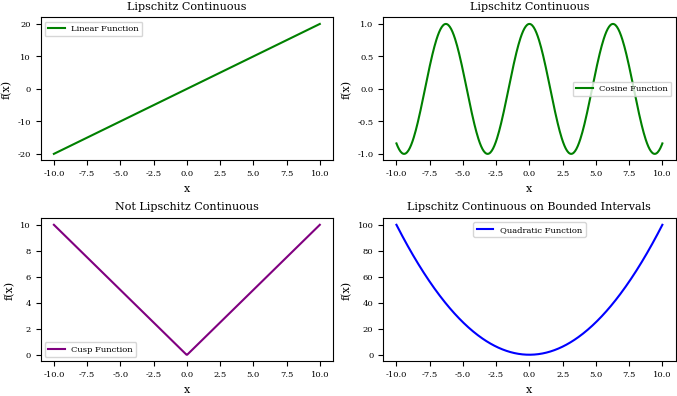

Write Python code to recreate this figure.
import numpy as np
import matplotlib.pyplot as plt
import matplotlib as mpl

# Apply a style for consistent and professional-looking plots
mpl.rcParams.update(
    {
        "font.family": "serif",
        "text.latex.preamble": "\\usepackage{times} ",
        "figure.figsize": (3.25*2.1, 2.0086104634371584*2),
        "figure.constrained_layout.use": True,
        "figure.autolayout": False,
        "savefig.bbox": "tight",
        "savefig.pad_inches": 0.015,
        "font.size": 8,
        "axes.labelsize": 8,
        "legend.fontsize": 6,
        "xtick.labelsize": 6,
        "ytick.labelsize": 6,
        "axes.titlesize": 8,
    }
)


# Define the domain for the functions
x = np.linspace(-10, 10, 400)

# Define the functions
def linear_function(x):
    return 2 * x

def cosine_function(x):
    return np.cos(x)

def cusp_function(x):
    return np.abs(x)

def quadratic_function(x):
    return x**2

# Plot each function
plt.figure()

# Linear function plot
plt.subplot(2, 2, 1)
plt.plot(x, linear_function(x), color="green", label='Linear Function')
plt.title('Lipschitz Continuous')
plt.xlabel('x')
plt.ylabel('f(x)')
plt.legend()

# Sine function plot
plt.subplot(2, 2, 2)
plt.plot(x, cosine_function(x), color="green", label='Cosine Function')
plt.title('Lipschitz Continuous')
plt.xlabel('x')
plt.ylabel('f(x)')
plt.legend()

# Cusp function plot
plt.subplot(2, 2, 3)
plt.plot(x, cusp_function(x), color="purple", label='Cusp Function')
plt.title('Not Lipschitz Continuous')
plt.xlabel('x')
plt.ylabel('f(x)')
plt.legend()

# Quadratic function plot
plt.subplot(2, 2, 4)
plt.plot(x, quadratic_function(x), color="blue", label='Quadratic Function')
plt.title('Lipschitz Continuous on Bounded Intervals')
plt.xlabel('x')
plt.ylabel('f(x)')
plt.legend()

# Adjust layout and show plot
# plt.tight_layout()
plt.savefig("lipschitz_curves.png", dpi=200)


# x_local = np.linspace(-2, 2, 400)

# # Plot each function
# plt.figure()

# # Linear function plot
# plt.subplot(2, 2, 1)
# plt.plot(x_local, linear_function(x_local), color="green", label='Linear Function')
# plt.title('Locally Lipschitz Continuous')
# plt.xlabel('x')
# plt.ylabel('f(x)')
# plt.legend()

# # Sine function plot
# plt.subplot(2, 2, 2)
# plt.plot(x_local, cosine_function(x_local), color="green", label='Cosine Function')
# plt.title('Locally Lipschitz Continuous')
# plt.xlabel('x')
# plt.ylabel('f(x)')
# plt.legend()

# # Cusp function plot
# plt.subplot(2, 2, 3)
# plt.plot(x_local, cusp_function(x_local), color="purple", label='Cusp Function')
# plt.title('Locally Lipschitz Continuous (except at 0)')
# plt.xlabel('x')
# plt.ylabel('f(x)')
# plt.legend()

# # Quadratic function plot
# plt.subplot(2, 2, 4)
# plt.plot(x_local, quadratic_function(x_local), color="blue", label='Quadratic Function')
# plt.title('Locally Lipschitz Continuous')
# plt.xlabel('x')
# plt.ylabel('f(x)')
# plt.legend()

# # Adjust layout and show plot
# # plt.tight_layout()
# plt.savefig("lipschitz_curves.png", dpi=200)